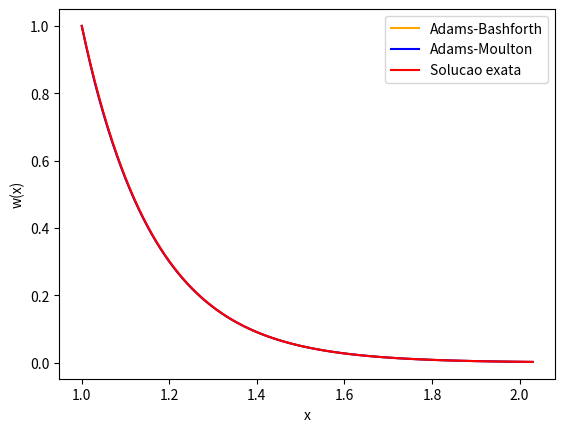

This figure's Python source:
#!/usr/bin/env python3
# -*- coding: utf-8 -*-
"""
Created on Mon Feb 11 23:40:58 2019

[redacted]
"""
import matplotlib.pyplot as plt
import numpy as np

def constroiAB(k):
    A=np.zeros((k,k))
    A[0,:]=1
    for i in range(k):
        for j in range(k):
            if(i!=0)and(j!=0):
                A[i,j]=(-j)**i
    return A
def constroiAM(k):
    A=np.zeros((k,k))
    A[:,0]=1
    A[0,:]=1
    for i in range(k):
        for j in range(k):
            if(j!=0)and(i!=0):
                A[i,j]=(-(j-1))**i
    return A
def constroiC(k):    
    C=np.zeros((k,1))
    for i in range(k+1):
        if(i!=0):
            C[i-1,0]=1/i
    return C

def constroiB(k,A,C):
    B=np.linalg.solve(A,C)
    return B



def f(n,W,x,k,h):
    f=np.zeros((1,k))

    for i in range(k):
        f[0,i]=W[n-i-1,0]*x+1
        x=x+h
    return f
def soma(B,f,k):
    soma=0
    for i in range(k):
        soma=soma+f[0,i]*B[i,0]
    return soma
def f2(n,W,x,k,h,lam):
    f=np.zeros((1,k))

    for i in range(k):
        f[0,i]=lam*W[n-i-1,0]
        x=x+h
    return f
def fexata2(x,lam):
    fe=np.exp(lam*x)
    return fe

def faux(w,x,lam):
    #fa=w*x+1 ##1###
    fa=lam*w ###exata##
    return fa




def Euler(w0,wj,x,h,lam):
    wj=w0+h*faux(w0,x,lam)
    
    return wj
    
def AB(B,W,x,h,k,n,lam):
    wi=0
    for i in range(n):
        #wi=W[(k-1)+i,0]+h*soma(B,f(i+k,W,x,k,h),k)
        wi=W[(k-1)+i,0]+h*soma(B,f2(i+k,W,x,k,h,lam),k)
        if(k+i<n+k):
            W[k+i,0]=float('%.6f'%(wi))
    return W


def AM(B,W,x,h,k,n,lam):
    wi=0
    for i in range(n):
        #W[k+i,0]=W[k+i-1,0]+h*soma(B,f(i+k,W,x,k,h),k)
        W[k+i,0]=W[k+i-1,0]+h*soma(B,f2(i+k,W,x,k,h,lam),k)
        j=k+1
        #wi=W[(k-1)+i,0]+h*soma(B,f(i+j,W,x,k,h),k)
        wi=W[(k-1)+i,0]+h*soma(B,f2(i+j,W,x,k,h,lam),k)

        if(k+i<n+k):
            W[k+i,0]=float('%.6f'%(wi))
    return W


k1=4
k2=4
n1=100
n2=100
lam=-6.0
x1=0.0#1.0
x2=0.0 #1.0
h1=0.01
h2=0.01
W1=np.zeros((k1+n1,1))
W2=np.zeros((k2+n2,1))
We=np.zeros((k1+n1,1))
W1[0,0]=1.0 #0.0
W2[0,0]=1.0 #0.0


for i in range(k1+n1):

    We[i,0]=float('%.6f'%(fexata2(x1,lam)))
    x1=x1+h1
X=np.zeros((k1+n1,1))
x1=1.
for i in range(k1+n1):
   X[i,0]=x1+i*h1

x1=1.
for i in range(1,k1):
    
    W1[i,0]=float('%.6f'%(Euler(W1[i-1,0],W1[i,0],x1,h1,lam)))
    x1=x1+h1
x1=1.


for i in range(1,k2):
    
    W2[i,0]=float('%.6f'%(Euler(W2[i-1,0],W2[i,0],x2,h2,lam)))
    x2=x2+h2
x2=1.

A1=constroiAB(k1)
C1=constroiC(k1)
B1=constroiB(k1,A1,C1)
A2=constroiAM(k2)
C2=constroiC(k2)
B2=constroiB(k2,A2,C2)
W1=AB(B1,W1,x1,h1,k1,n1,lam)
W2=AM(B2,W2,x2,h2,k2,n2,lam)
print('X',X)
print('solucao exata W=',We)
print('A1=',A1,'\n','C1=',C1,'\n','B1=',B1,'\n','W1=',W1)
print('A2=',A2,'\n','C2=',C2,'\n','B2=',B2,'\n','W2=',W2)


linha1,=plt.plot( X, W1, label="Adams-Bashforth", color='orange')


linha2,=plt.plot( X, W2, label="Adams-Moulton", color='blue')
linha3,=plt.plot( X, We, label="Solucao exata", color='red')
plt.xlabel("x")
plt.ylabel("w(x)")
plt.legend(handles=[linha1, linha2,linha3])
#plt.legend(handles=[linha1, linha2])
plt.show()
